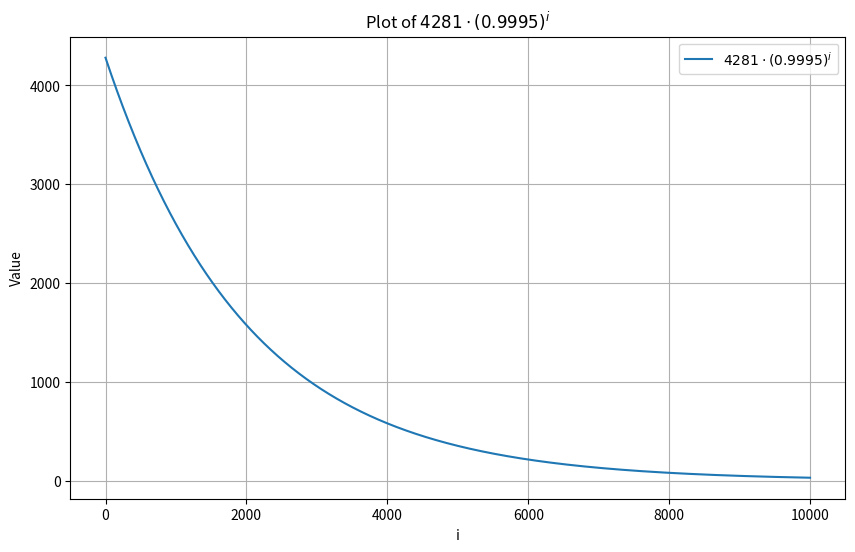

The matplotlib source for this figure:
import numpy as np
import matplotlib.pyplot as plt

# Define the range for i
i = np.arange(0, 10000)  # Let's consider i from 0 to 100

# Define the function
y = 4281 * (0.9995) ** i

# Plotting the function
plt.figure(figsize=(10, 6))
plt.plot(i, y, label=r'$4281 \cdot (0.9995)^i$')
plt.title('Plot of $4281 \cdot (0.9995)^i$')
plt.xlabel('i')
plt.ylabel('Value')
plt.legend()
plt.grid(True)
plt.show()